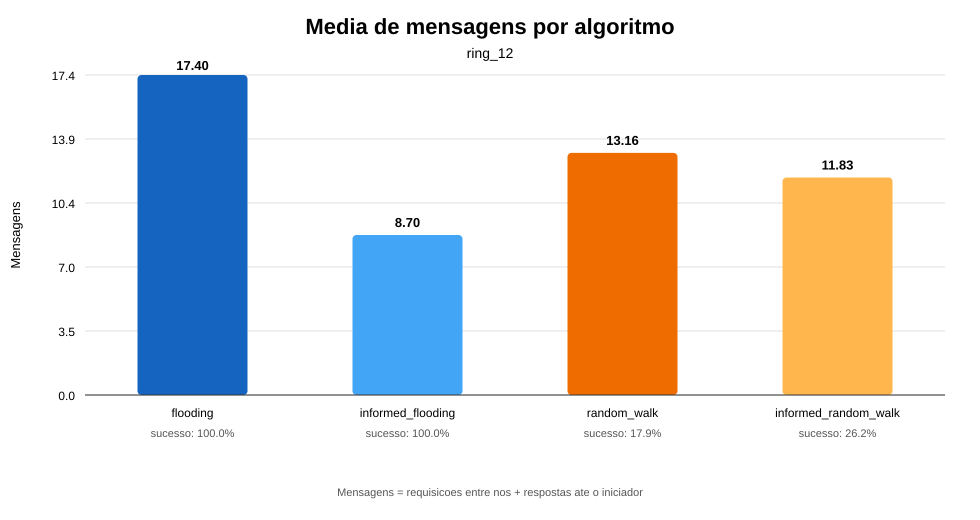

Values plotted in this chart, from the file beside it:
topology, algorithm, executions, successes, success_rate, average_messages, median_messages, p95_messages, average_nodes
ring_12, flooding, 1000, 1000, 1.0, 17.4, 18.0, 18.0, 11.8
ring_12, informed_flooding, 1000, 1000, 1.0, 8.7, 7.5, 18.0, 6.4
ring_12, random_walk, 1000, 179, 0.179, 13.16, 12.0, 22.0, 5.514
ring_12, informed_random_walk, 1000, 262, 0.262, 11.83, 12.0, 20.0, 5.072
